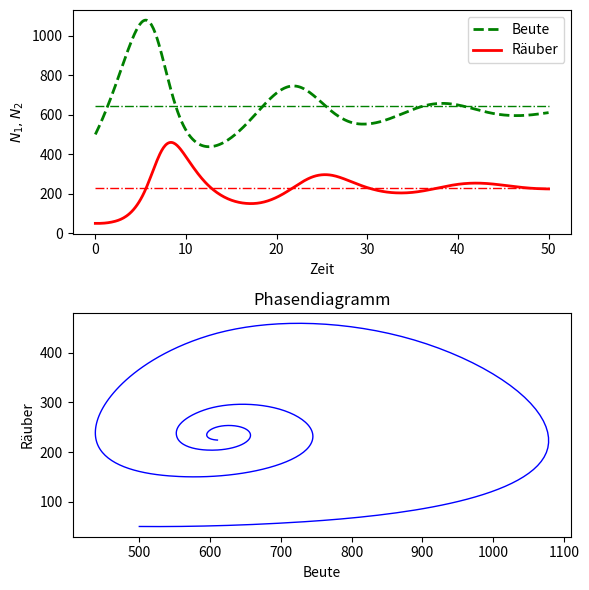

The script that saved this image:
#35_raeuber_beute.py
import numpy as np
import matplotlib.pyplot as plt
from scipy.integrate import solve_ivp
K1=10e3 #Kapazitätsgrenze für Beutetiere
K2=1e3  #Kapazitätsgrenze für Raubtiere
beute=500
raeuber=50
r=0.25   #Reproduktionsrate Beute
b=0.001  #Beutewahrscheinlichkeit
s=0.5    #Sterberate Räuber
c,d = r/K1, s/K2
tmax=50  #Zeitraum
xy0=[beute,raeuber]
#DGL-System
def dgl(t,xy,r,b,s,c,d):
    N1,N2 = xy   #Anfangswerte
    dN1_dt= r*N1-b*N1*N2-c*N1**2 #Beute
    dN2_dt=-s*N2+b*N1*N2-d*N2**2 #Räuber
    return [dN1_dt,dN2_dt]
#Lösung der des DGL-Systems
t = np.linspace(0,tmax,500)
z=solve_ivp(dgl,[0,tmax],xy0,args=(r,b,s,c,d),dense_output=True)
N1, N2 = z.sol(t) #Trennung der Lösung
mbmean=int(np.mean(N1)) #Beute, Mittelwert
mrmean=int(np.mean(N2)) #Räuber, Mittelwert
fig,ax=plt.subplots(2,1,figsize=(6,6))
#Zeit-Diagramm
ax[0].plot(t, N1,"g--",lw=2,label="Beute")
ax[0].plot(t, N2,"r-",lw=2,label="Räuber")
ax[0].plot([0,tmax],[mbmean,mbmean],"g-.",lw=1)
ax[0].plot([0,tmax],[mrmean,mrmean],"r-.",lw=1)
ax[0].set(xlabel="Zeit",ylabel="$N_{1}, N_{2}$")
ax[0].legend(loc="best")
#Phasendiagramm
ax[1].plot(N1, N2,'b-',lw=1)
ax[1].set(xlabel="Beute",ylabel="Räuber",title="Phasendiagramm")
fig.tight_layout()
plt.show()
# fig.savefig('06_052.png')
# fig.savefig('06_052.svg')

